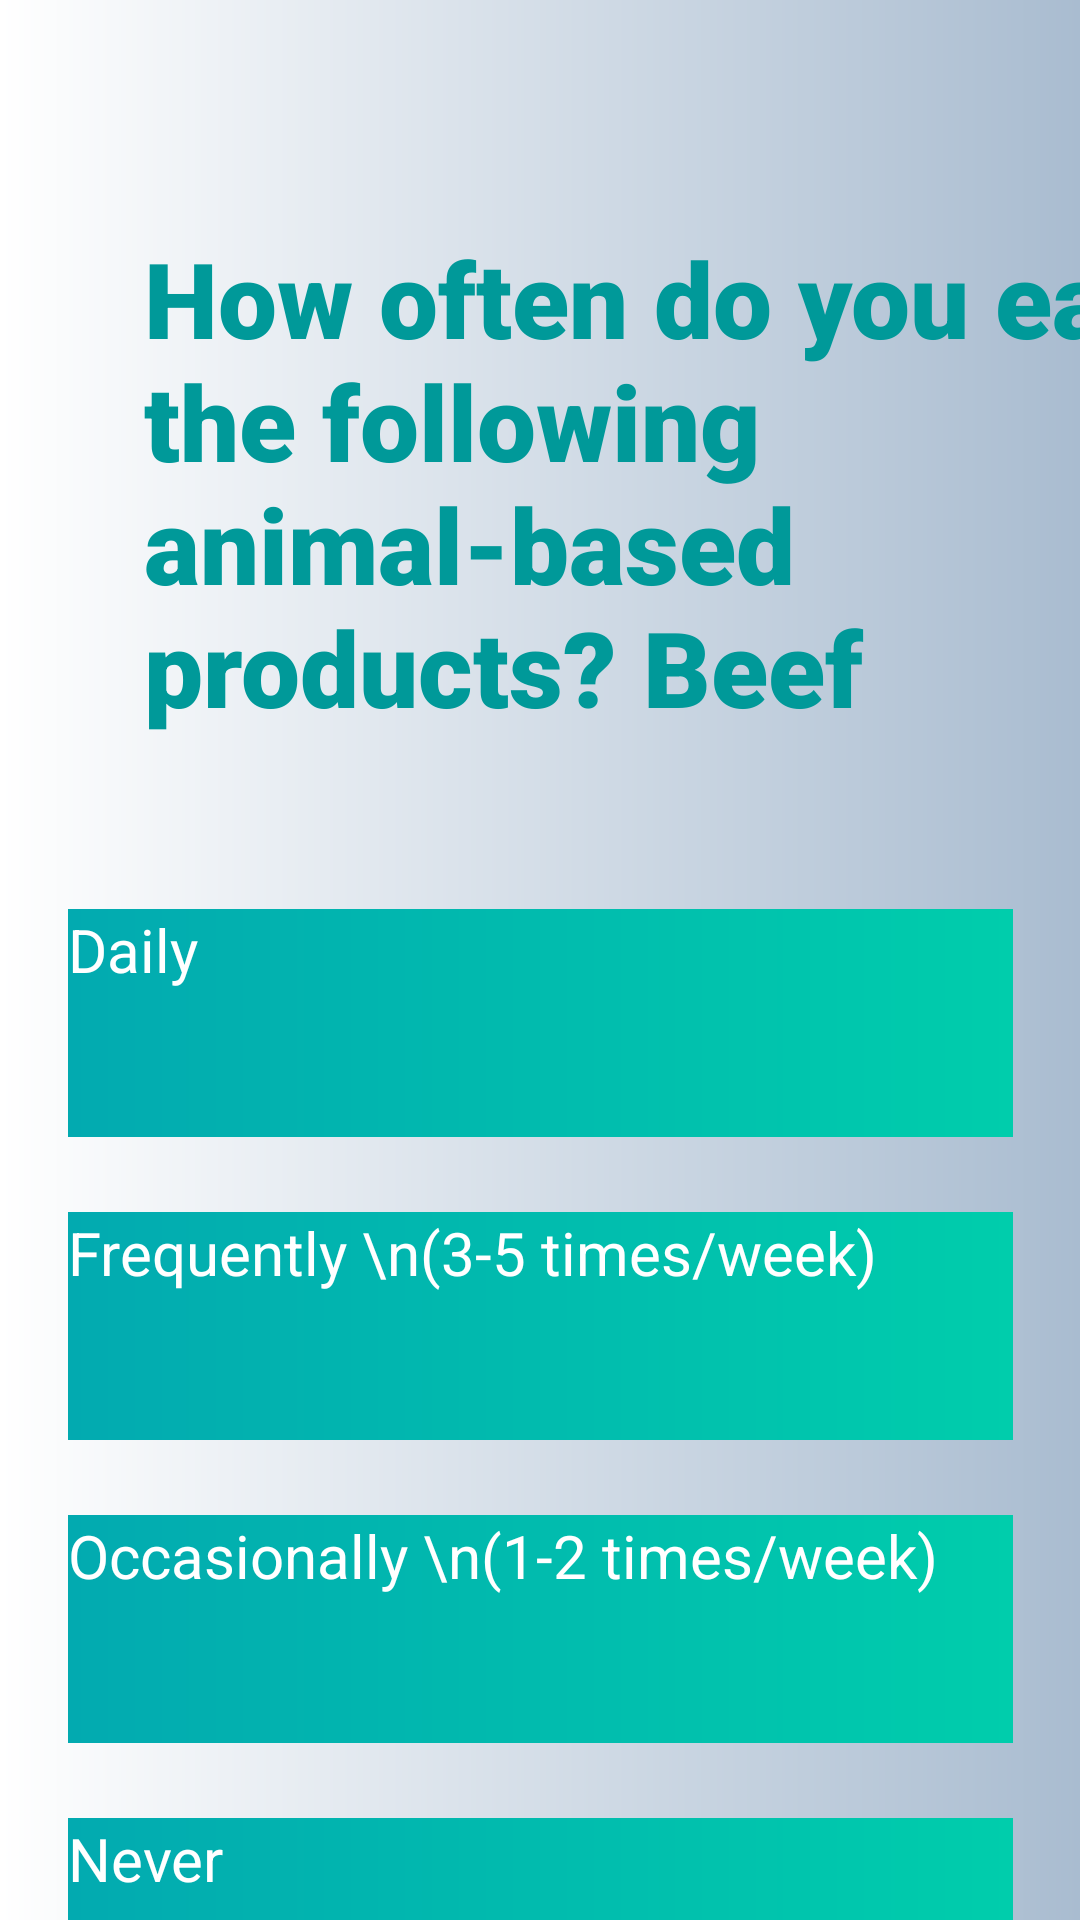

Write the Android layout XML for this screen, with the resource values it uses.
<!-- AndroidManifest.xml: application theme Theme.B07DemoSummer2024 -->
<!-- res/layout/fragment_question9_1.xml -->
<androidx.constraintlayout.widget.ConstraintLayout
    xmlns:android="http://schemas.android.com/apk/res/android"
    xmlns:app="http://schemas.android.com/apk/res-auto"
    xmlns:tools="http://schemas.android.com/tools"
    android:layout_width="match_parent"
    android:layout_height="match_parent"
    android:background="@drawable/welcgradient">

    <TextView
        android:id="@+id/textView5"
        style="@style/SurveyTitle"
        android:layout_width="354dp"
        android:layout_height="175dp"
        android:layout_marginStart="48dp"
        android:layout_marginTop="76dp"
        android:fontFamily="sans-serif-black"
        android:text="How often do you eat the following animal-based products? Beef"
        app:layout_constraintStart_toStartOf="parent"
        app:layout_constraintTop_toTopOf="parent" />

    <android.widget.Button
        android:id="@+id/q9_1option1"
        style="@style/SurveyButton"
        android:layout_width="315dp"
        android:layout_height="76dp"
        android:layout_marginTop="52dp"
        android:text="Daily"
        app:layout_constraintEnd_toEndOf="parent"
        app:layout_constraintStart_toStartOf="parent"
        app:layout_constraintTop_toBottomOf="@+id/textView5" />

    <android.widget.Button
        android:id="@+id/q9_1option2"
        style="@style/SurveyButton"
        android:layout_width="315dp"
        android:layout_height="76dp"
        android:text="Frequently \n(3-5 times/week)"
        app:layout_constraintStart_toStartOf="@+id/q9_1option1"
        app:layout_constraintTop_toBottomOf="@+id/q9_1option1" />

    <android.widget.Button
        android:id="@+id/q9_1option3"
        style="@style/SurveyButton"
        android:layout_width="315dp"
        android:layout_height="76dp"
        android:text="Occasionally \n(1-2 times/week)"
        app:layout_constraintStart_toStartOf="@+id/q9_1option2"
        app:layout_constraintTop_toBottomOf="@+id/q9_1option2" />

    <android.widget.Button
        android:id="@+id/q9_1option4"
        style="@style/SurveyButton"
        android:layout_width="315dp"
        android:layout_height="76dp"
        android:text="Never"
        app:layout_constraintStart_toStartOf="@+id/q9_1option3"
        app:layout_constraintTop_toBottomOf="@+id/q9_1option3" />



    </androidx.constraintlayout.widget.ConstraintLayout>
<!-- resources referenced by this layout -->
<resources>
  <!-- drawable welcgradient (drawable) -->
  <?xml version="1.0" encoding="utf-8"?>
  <shape xmlns:android="http://schemas.android.com/apk/res/android" android:shape="rectangle">
  
      <gradient android:startColor="#ffffff" android:endColor="#a9bcd0" android:type="linear" ></gradient>
  
  </shape>
  <style name="SurveyButton" parent="TextAppearance.AppCompat">
          <item name="android:textColor"> @color/white </item>
          <item name="android:textAllCaps"> false</item>
          <item name="android:background"> @drawable/appgradient</item>
          <item name="android:textSize">20dp</item>
          <item name="android:layout_marginTop"> 25dp</item>
      </style>
  <style name="SurveyTitle" parent="TextAppearance.AppCompat">
          <item name="android:fontFamily"> sans-serif-black</item>
          <item name="android:textAllCaps">false</item>
          <item name="android:textAppearance"> @style/TextAppearance.AppCompat.Large</item>
          <item name="android:textColor">@color/teal</item>
          <item name="android:textSize">35sp</item>
          <item name="android:textStyle">bold</item>
      </style>
  <color name="white">#FFFFFFFF</color>
  <!-- drawable appgradient (drawable) -->
  <?xml version="1.0" encoding="utf-8"?>
  <shape xmlns:android="http://schemas.android.com/apk/res/android" android:shape="rectangle">
  
      <gradient android:startColor="#02AAB0" android:endColor="#00CDAC" android:type="linear" ></gradient>
  
  </shape>
  <color name="teal">#009999</color>
</resources>
